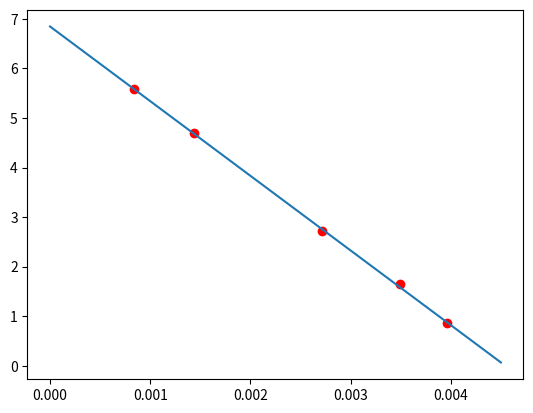

Recreate this plot in Python.
import numpy as np
import matplotlib.pyplot as plt
from scipy import optimize


# Abaixo são definidas duas arrays com os valores medidos.  A
# primeira, RL, contém os valores medidos das resistências de carga
# usadas.  A segunda array, V, contém as tensões medidas em cima de
# cada RL.  As arrays devem ter as mesmas dimensões.
#
# Os valores abaixo são apenas um exemplo.  Você deve apagá-los e
# colocar os valores que você obteve.  A variável RL_med é um array
# com os valores medidos das resistências de carga, e a variável V_med
# contém os valores das respectivas tensões de saída.
RL_med = np.array([217, 470, 1000, 3260, 6670])
V_med = np.array([0.86, 1.64, 2.71, 4.69, 5.59])

# Você não precisa modificar nada do código além dos valores acima.

# Obtenção da corrente sobre a resistência de carga
I_med = V_med/RL_med

# Geração de um vetor de correntes com mais pontos
I = np.linspace(0, 0.0045)

# O valor de retorno da função lstsq() é uma array cujo primeiro
# elemento é uma outra array com os valores ótimos das incógnitas.
# Comoa ficha da prática menciona, estas incógnitas em nosso caso são
# Vth e Rth.
A, B = np.vstack([np.ones_like(V_med), -V_med/RL_med]).T, V_med
thevenin = np.linalg.lstsq(A, B, rcond=None)[0]

# Imprimimos o resultado
print(f"Vth = {thevenin[0]}")
print(f"Rth = {thevenin[1]}")

# Plotamos a curva da tensão de saída (a tensão em cima de RL) versus
# a corrente da carga.  Além disso, plotamos os valores medidos
# também. Observe que a curva é uma reta descrescente, como era
# esperado, já que a tensão de saída diminui à medida que a corrente
# aumenta devido à queda de tensão no resistor de Thevenin
plt.plot(I, thevenin[0] - thevenin[1]*I)
plt.scatter(I_med, V_med, color="red")
plt.show()
